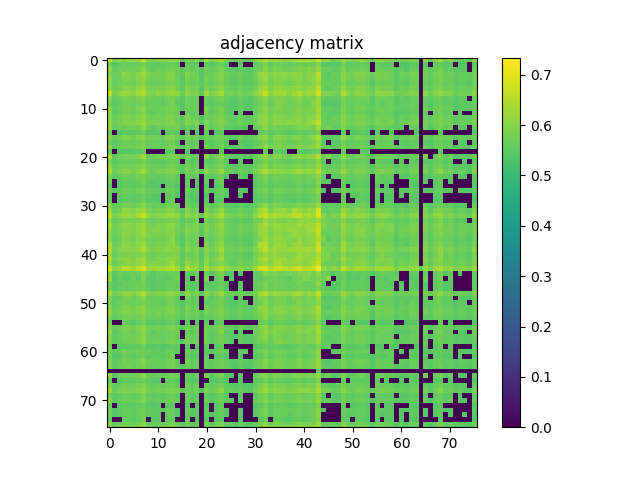

The data file committed next to this chart (first rows):
6.556999999999999496e-01, 5.835000000000000187e-01, 6.093600000000000128e-01, 5.960999999999999632e-01, 6.083300000000000374e-01, 6.037700000000000289e-01, 6.127000000000000224e-01, 6.599800000000000111e-01, 5.908099999999999463e-01, 5.832899999999999752e-01, 6.047400000000000553e-01, 6.058000000000000052e-01, 6.047000000000000153e-01, 6.084199999999999608e-01, 6.131199999999999983e-01, 5.679600000000000204e-01, 5.907900000000000373e-01, 5.797900000000000276e-01, 6.030999999999999694e-01, 5.550399999999999778e-01, 6.371200000000000196e-01, 5.828999999999999737e-01, 6.051900000000000057e-01, 6.348899999999999544e-01
5.835000000000000187e-01, 5.442299999999999915e-01, 5.563500000000000112e-01, 5.658900000000000041e-01, 5.658199999999999896e-01, 5.611899999999999666e-01, 5.690300000000000358e-01, 5.845500000000000140e-01, 5.575799999999999645e-01, 5.507800000000000473e-01, 5.553500000000000103e-01, 5.477300000000000502e-01, 5.655099999999999572e-01, 5.682800000000000074e-01, 5.535499999999999865e-01, 0.000000000000000000e+00, 5.628699999999999815e-01, 5.471700000000000452e-01, 5.550800000000000178e-01, 0.000000000000000000e+00, 5.594099999999999628e-01, 5.466999999999999638e-01, 5.598699999999999788e-01, 5.691899999999999737e-01
6.093600000000000128e-01, 5.563500000000000112e-01, 5.773300000000000098e-01, 5.698900000000000077e-01, 5.736599999999999477e-01, 5.782899999999999707e-01, 5.799199999999999910e-01, 6.065300000000000136e-01, 5.688699999999999868e-01, 5.559699999999999642e-01, 5.667600000000000415e-01, 5.605299999999999727e-01, 5.766700000000000159e-01, 5.811699999999999644e-01, 5.756599999999999495e-01, 5.428800000000000292e-01, 5.751699999999999591e-01, 5.586400000000000254e-01, 5.722599999999999909e-01, 5.410199999999999454e-01, 5.784399999999999542e-01, 5.613399999999999501e-01, 5.743200000000000527e-01, 5.916000000000000147e-01
5.960900000000000087e-01, 5.658900000000000041e-01, 5.698900000000000077e-01, 6.146800000000000042e-01, 5.952399999999999913e-01, 5.841499999999999471e-01, 6.013600000000000056e-01, 6.257800000000000029e-01, 5.880199999999999871e-01, 5.773200000000000554e-01, 5.790999999999999481e-01, 5.803800000000000070e-01, 5.937200000000000255e-01, 5.936000000000000165e-01, 5.676200000000000134e-01, 5.506400000000000183e-01, 5.984599999999999920e-01, 5.769600000000000284e-01, 5.743899999999999562e-01, 5.413200000000000234e-01, 5.781600000000000072e-01, 5.627299999999999525e-01, 5.817900000000000293e-01, 5.971999999999999531e-01
6.083300000000000374e-01, 5.658199999999999896e-01, 5.736599999999999477e-01, 5.952399999999999913e-01, 5.931800000000000406e-01, 5.806599999999999540e-01, 6.001300000000000523e-01, 6.164199999999999680e-01, 5.787999999999999812e-01, 5.779199999999999893e-01, 5.809299999999999464e-01, 5.770600000000000174e-01, 5.913300000000000223e-01, 5.952699999999999658e-01, 5.710100000000000176e-01, 5.487199999999999855e-01, 5.908299999999999663e-01, 5.705500000000000016e-01, 5.777600000000000513e-01, 5.415600000000000414e-01, 5.872100000000000097e-01, 5.632899999999999574e-01, 5.806499999999999995e-01, 6.001800000000000468e-01
6.037700000000000289e-01, 5.611899999999999666e-01, 5.782800000000000162e-01, 5.841499999999999471e-01, 5.806599999999999540e-01, 5.771899999999999809e-01, 5.853599999999999914e-01, 6.037299999999999889e-01, 5.743099999999999872e-01, 5.663700000000000401e-01, 5.697999999999999732e-01, 5.626499999999999835e-01, 5.808200000000000029e-01, 5.879900000000000126e-01, 5.764099999999999779e-01, 5.480500000000000371e-01, 5.766799999999999704e-01, 5.620100000000000096e-01, 5.745200000000000307e-01, 5.450300000000000145e-01, 5.796499999999999986e-01, 5.618699999999999806e-01, 5.764399999999999524e-01, 5.871499999999999497e-01
6.127000000000000224e-01, 5.690300000000000358e-01, 5.799199999999999910e-01, 6.013600000000000056e-01, 6.001300000000000523e-01, 5.853699999999999459e-01, 6.080400000000000249e-01, 6.257800000000000029e-01, 5.829699999999999882e-01, 5.820800000000000418e-01, 5.857400000000000384e-01, 5.803700000000000525e-01, 5.982399999999999940e-01, 6.044399999999999773e-01, 5.741100000000000092e-01, 5.515999999999999792e-01, 5.971899999999999986e-01, 5.752699999999999481e-01, 5.829299999999999482e-01, 5.433299999999999796e-01, 5.888600000000000501e-01, 5.670300000000000340e-01, 5.849900000000000100e-01, 6.028999999999999915e-01
6.599800000000000111e-01, 5.845500000000000140e-01, 6.065300000000000136e-01, 6.257800000000000029e-01, 6.164199999999999680e-01, 6.037299999999999889e-01, 6.257800000000000029e-01, 6.487800000000000233e-01, 5.970600000000000351e-01, 5.873899999999999677e-01, 6.058999999999999941e-01, 5.990400000000000169e-01, 6.143800000000000372e-01, 6.199400000000000466e-01, 6.084600000000000009e-01, 5.730100000000000193e-01, 6.056200000000000472e-01, 5.848600000000000465e-01, 5.961400000000000032e-01, 5.552700000000000413e-01, 6.291400000000000325e-01, 5.860800000000000454e-01, 6.055800000000000072e-01, 6.326600000000000001e-01
5.908099999999999463e-01, 5.575900000000000301e-01, 5.688699999999999868e-01, 5.880199999999999871e-01, 5.787999999999999812e-01, 5.743099999999999872e-01, 5.829699999999999882e-01, 5.970600000000000351e-01, 5.722899999999999654e-01, 5.623899999999999455e-01, 5.647699999999999942e-01, 5.615400000000000391e-01, 5.797200000000000131e-01, 5.821800000000000308e-01, 5.632000000000000339e-01, 5.417999999999999483e-01, 5.750699999999999701e-01, 5.596200000000000063e-01, 5.673300000000000010e-01, 0.000000000000000000e+00, 5.648699999999999832e-01, 5.586499999999999799e-01, 5.729499999999999593e-01, 5.838400000000000256e-01
5.832899999999999752e-01, 5.507800000000000473e-01, 5.559699999999999642e-01, 5.773200000000000554e-01, 5.779199999999999893e-01, 5.663700000000000401e-01, 5.820800000000000418e-01, 5.873899999999999677e-01, 5.623899999999999455e-01, 5.688499999999999668e-01, 5.685999999999999943e-01, 5.512099999999999778e-01, 5.734299999999999953e-01, 5.895599999999999730e-01, 5.520100000000000007e-01, 5.431899999999999507e-01, 5.766799999999999704e-01, 5.596299999999999608e-01, 5.651899999999999702e-01, 0.000000000000000000e+00, 5.647600000000000398e-01, 5.493700000000000250e-01, 5.630100000000000104e-01, 5.671100000000000030e-01
6.047400000000000553e-01, 5.553500000000000103e-01, 5.667600000000000415e-01, 5.790999999999999481e-01, 5.809299999999999464e-01, 5.697900000000000187e-01, 5.857400000000000384e-01, 6.058999999999999941e-01, 5.647699999999999942e-01, 5.685999999999999943e-01, 5.700600000000000112e-01, 5.678900000000000059e-01, 5.775900000000000478e-01, 5.871499999999999497e-01, 5.676999999999999824e-01, 5.439399999999999791e-01, 5.788799999999999502e-01, 5.606600000000000472e-01, 5.698900000000000077e-01, 0.000000000000000000e+00, 5.839900000000000091e-01, 5.520000000000000462e-01, 5.704200000000000381e-01, 5.847099999999999520e-01
6.058000000000000052e-01, 5.477300000000000502e-01, 5.605299999999999727e-01, 5.803700000000000525e-01, 5.770600000000000174e-01, 5.626499999999999835e-01, 5.803700000000000525e-01, 5.990400000000000169e-01, 5.615400000000000391e-01, 5.512099999999999778e-01, 5.678900000000000059e-01, 5.628800000000000470e-01, 5.729400000000000048e-01, 5.787700000000000067e-01, 5.635000000000000009e-01, 0.000000000000000000e+00, 5.643399999999999528e-01, 5.527100000000000346e-01, 5.643899999999999473e-01, 0.000000000000000000e+00, 5.754200000000000426e-01, 5.461700000000000443e-01, 5.647699999999999942e-01, 5.866599999999999593e-01
6.047000000000000153e-01, 5.655099999999999572e-01, 5.766700000000000159e-01, 5.937200000000000255e-01, 5.913300000000000223e-01, 5.808299999999999574e-01, 5.982399999999999940e-01, 6.143800000000000372e-01, 5.797200000000000131e-01, 5.734299999999999953e-01, 5.775900000000000478e-01, 5.729400000000000048e-01, 5.909999999999999698e-01, 5.933599999999999985e-01, 5.717799999999999550e-01, 5.481899999999999551e-01, 5.907999999999999918e-01, 5.690699999999999648e-01, 5.748799999999999466e-01, 5.435200000000000031e-01, 5.786900000000000377e-01, 5.647199999999999998e-01, 5.800600000000000200e-01, 5.961499999999999577e-01
6.084199999999999608e-01, 5.682800000000000074e-01, 5.811699999999999644e-01, 5.936000000000000165e-01, 5.952699999999999658e-01, 5.879900000000000126e-01, 6.044399999999999773e-01, 6.199400000000000466e-01, 5.821800000000000308e-01, 5.895599999999999730e-01, 5.871499999999999497e-01, 5.787700000000000067e-01, 5.933599999999999985e-01, 5.977000000000000091e-01, 5.748600000000000376e-01, 5.560699999999999532e-01, 5.991900000000000004e-01, 5.805700000000000305e-01, 5.889799999999999480e-01, 5.459100000000000064e-01, 5.935099999999999820e-01, 5.669399999999999995e-01, 5.823399999999999688e-01, 5.986599999999999699e-01
6.131199999999999983e-01, 5.535499999999999865e-01, 5.756700000000000150e-01, 5.676200000000000134e-01, 5.710100000000000176e-01, 5.764099999999999779e-01, 5.741100000000000092e-01, 6.084600000000000009e-01, 5.631899999999999684e-01, 5.520100000000000007e-01, 5.676999999999999824e-01, 5.635000000000000009e-01, 5.717799999999999550e-01, 5.748600000000000376e-01, 5.826200000000000268e-01, 5.450500000000000345e-01, 5.634700000000000264e-01, 5.479899999999999771e-01, 5.682899999999999618e-01, 0.000000000000000000e+00, 5.902300000000000324e-01, 5.545999999999999819e-01, 5.744500000000000162e-01, 5.900199999999999889e-01
5.679699999999999749e-01, 0.000000000000000000e+00, 5.428800000000000292e-01, 5.506400000000000183e-01, 5.487199999999999855e-01, 5.480500000000000371e-01, 5.515999999999999792e-01, 5.730100000000000193e-01, 5.417999999999999483e-01, 5.431899999999999507e-01, 5.439399999999999791e-01, 0.000000000000000000e+00, 5.481899999999999551e-01, 5.560699999999999532e-01, 5.450500000000000345e-01, 0.000000000000000000e+00, 5.530100000000000016e-01, 0.000000000000000000e+00, 5.453900000000000414e-01, 0.000000000000000000e+00, 5.523099999999999676e-01, 0.000000000000000000e+00, 5.466299999999999493e-01, 5.505100000000000549e-01
5.907900000000000373e-01, 5.628699999999999815e-01, 5.751699999999999591e-01, 5.984599999999999920e-01, 5.908299999999999663e-01, 5.766799999999999704e-01, 5.971899999999999986e-01, 6.056200000000000472e-01, 5.750699999999999701e-01, 5.766799999999999704e-01, 5.788799999999999502e-01, 5.643399999999999528e-01, 5.907999999999999918e-01, 5.991900000000000004e-01, 5.634700000000000264e-01, 5.530100000000000016e-01, 5.893100000000000005e-01, 5.666799999999999615e-01, 5.719400000000000039e-01, 5.410800000000000054e-01, 5.781399999999999872e-01, 5.591199999999999504e-01, 5.789299999999999446e-01, 5.790899999999999936e-01
5.797900000000000276e-01, 5.471700000000000452e-01, 5.586400000000000254e-01, 5.769600000000000284e-01, 5.705500000000000016e-01, 5.620100000000000096e-01, 5.752699999999999481e-01, 5.848600000000000465e-01, 5.596200000000000063e-01, 5.596299999999999608e-01, 5.606600000000000472e-01, 5.526999999999999691e-01, 5.690699999999999648e-01, 5.805700000000000305e-01, 5.479899999999999771e-01, 0.000000000000000000e+00, 5.666799999999999615e-01, 5.509800000000000253e-01, 5.617600000000000371e-01, 0.000000000000000000e+00, 5.585299999999999709e-01, 5.461899999999999533e-01, 5.605799999999999672e-01, 5.702199999999999491e-01
6.030999999999999694e-01, 5.550800000000000178e-01, 5.722599999999999909e-01, 5.743899999999999562e-01, 5.777600000000000513e-01, 5.745200000000000307e-01, 5.829299999999999482e-01, 5.961400000000000032e-01, 5.673300000000000010e-01, 5.651899999999999702e-01, 5.698900000000000077e-01, 5.643899999999999473e-01, 5.748799999999999466e-01, 5.889799999999999480e-01, 5.682899999999999618e-01, 5.453900000000000414e-01, 5.719400000000000039e-01, 5.617600000000000371e-01, 5.712300000000000155e-01, 0.000000000000000000e+00, 5.794300000000000006e-01, 5.534599999999999520e-01, 5.699600000000000222e-01, 5.866700000000000248e-01
5.550399999999999778e-01, 0.000000000000000000e+00, 5.410199999999999454e-01, 5.413200000000000234e-01, 5.415600000000000414e-01, 5.450300000000000145e-01, 5.433299999999999796e-01, 5.552700000000000413e-01, 0.000000000000000000e+00, 0.000000000000000000e+00, 0.000000000000000000e+00, 0.000000000000000000e+00, 5.435200000000000031e-01, 5.459100000000000064e-01, 0.000000000000000000e+00, 0.000000000000000000e+00, 5.410800000000000054e-01, 0.000000000000000000e+00, 0.000000000000000000e+00, 0.000000000000000000e+00, 0.000000000000000000e+00, 0.000000000000000000e+00, 0.000000000000000000e+00, 5.462399999999999478e-01
6.371200000000000196e-01, 5.594099999999999628e-01, 5.784399999999999542e-01, 5.781600000000000072e-01, 5.872100000000000097e-01, 5.796499999999999986e-01, 5.888600000000000501e-01, 6.291400000000000325e-01, 5.648699999999999832e-01, 5.647600000000000398e-01, 5.839900000000000091e-01, 5.754200000000000426e-01, 5.786900000000000377e-01, 5.935099999999999820e-01, 5.902300000000000324e-01, 5.523200000000000331e-01, 5.781399999999999872e-01, 5.585299999999999709e-01, 5.794300000000000006e-01, 0.000000000000000000e+00, 6.073899999999999855e-01, 5.563000000000000167e-01, 5.803599999999999870e-01, 6.022999999999999465e-01
5.828999999999999737e-01, 5.466999999999999638e-01, 5.613500000000000156e-01, 5.627299999999999525e-01, 5.632899999999999574e-01, 5.618699999999999806e-01, 5.670300000000000340e-01, 5.860800000000000454e-01, 5.586499999999999799e-01, 5.493700000000000250e-01, 5.520000000000000462e-01, 5.461599999999999788e-01, 5.647299999999999542e-01, 5.669399999999999995e-01, 5.545999999999999819e-01, 0.000000000000000000e+00, 5.591199999999999504e-01, 5.461899999999999533e-01, 5.534599999999999520e-01, 0.000000000000000000e+00, 5.563000000000000167e-01, 5.473999999999999977e-01, 5.592399999999999594e-01, 5.711600000000000010e-01
6.051900000000000057e-01, 5.598699999999999788e-01, 5.743200000000000527e-01, 5.817900000000000293e-01, 5.806499999999999995e-01, 5.764399999999999524e-01, 5.849900000000000100e-01, 6.055800000000000072e-01, 5.729499999999999593e-01, 5.630100000000000104e-01, 5.704200000000000381e-01, 5.647699999999999942e-01, 5.800600000000000200e-01, 5.823399999999999688e-01, 5.744399999999999507e-01, 5.466299999999999493e-01, 5.789299999999999446e-01, 5.605799999999999672e-01, 5.699600000000000222e-01, 0.000000000000000000e+00, 5.803599999999999870e-01, 5.592300000000000049e-01, 5.749800000000000466e-01, 5.901600000000000179e-01
6.349000000000000199e-01, 5.691899999999999737e-01, 5.916000000000000147e-01, 5.971999999999999531e-01, 6.001800000000000468e-01, 5.871499999999999497e-01, 6.028999999999999915e-01, 6.326500000000000457e-01, 5.838400000000000256e-01, 5.671199999999999575e-01, 5.847099999999999520e-01, 5.866599999999999593e-01, 5.961499999999999577e-01, 5.986599999999999699e-01, 5.900199999999999889e-01, 5.505100000000000549e-01, 5.790899999999999936e-01, 5.702199999999999491e-01, 5.866700000000000248e-01, 5.462399999999999478e-01, 6.022999999999999465e-01, 5.711600000000000010e-01, 5.901600000000000179e-01, 6.201499999999999790e-01
5.797400000000000331e-01, 5.469300000000000272e-01, 5.556900000000000173e-01, 5.732899999999999663e-01, 5.665599999999999525e-01, 5.623899999999999455e-01, 5.714000000000000190e-01, 5.845000000000000195e-01, 5.598499999999999588e-01, 5.571399999999999686e-01, 5.558699999999999752e-01, 5.492799999999999905e-01, 5.668100000000000360e-01, 5.706799999999999651e-01, 5.506100000000000438e-01, 0.000000000000000000e+00, 5.641800000000000148e-01, 5.497900000000000009e-01, 5.569199999999999706e-01, 0.000000000000000000e+00, 5.575299999999999701e-01, 5.459000000000000519e-01, 5.593000000000000194e-01, 5.689699999999999758e-01
5.790100000000000247e-01, 0.000000000000000000e+00, 5.526400000000000201e-01, 5.601300000000000168e-01, 5.570699999999999541e-01, 5.552300000000000013e-01, 5.608199999999999852e-01, 5.856999999999999984e-01, 5.513299999999999867e-01, 5.427199999999999802e-01, 5.500500000000000389e-01, 5.466299999999999493e-01, 5.573000000000000176e-01, 5.591699999999999449e-01, 5.542799999999999949e-01, 0.000000000000000000e+00, 5.538100000000000245e-01, 0.000000000000000000e+00, 5.497100000000000319e-01, 0.000000000000000000e+00, 5.591000000000000414e-01, 0.000000000000000000e+00, 5.540199999999999569e-01, 5.681699999999999529e-01
5.584799999999999764e-01, 0.000000000000000000e+00, 5.419800000000000173e-01, 5.580500000000000460e-01, 5.510899999999999688e-01, 5.486900000000000110e-01, 5.545099999999999474e-01, 5.696700000000000097e-01, 5.462599999999999678e-01, 5.429300000000000237e-01, 5.416199999999999903e-01, 0.000000000000000000e+00, 5.521000000000000352e-01, 5.544799999999999729e-01, 5.410399999999999654e-01, 0.000000000000000000e+00, 5.525700000000000056e-01, 0.000000000000000000e+00, 5.426800000000000512e-01, 0.000000000000000000e+00, 5.426199999999999912e-01, 0.000000000000000000e+00, 5.462799999999999878e-01, 5.515499999999999847e-01
5.761899999999999800e-01, 5.488499999999999490e-01, 5.564799999999999747e-01, 5.724900000000000544e-01, 5.690100000000000158e-01, 5.618600000000000261e-01, 5.742300000000000182e-01, 5.881600000000000161e-01, 5.601399999999999713e-01, 5.575799999999999645e-01, 5.572300000000000031e-01, 5.504700000000000149e-01, 5.697999999999999732e-01, 5.746799999999999686e-01, 5.499000000000000554e-01, 0.000000000000000000e+00, 5.726799999999999669e-01, 5.533900000000000485e-01, 5.560300000000000242e-01, 0.000000000000000000e+00, 5.563599999999999657e-01, 5.475700000000000012e-01, 5.601500000000000368e-01, 5.697999999999999732e-01
5.593700000000000339e-01, 0.000000000000000000e+00, 5.469100000000000072e-01, 5.568100000000000271e-01, 5.543700000000000294e-01, 5.516499999999999737e-01, 5.582799999999999985e-01, 5.691899999999999737e-01, 5.505700000000000038e-01, 5.431700000000000417e-01, 5.419300000000000228e-01, 0.000000000000000000e+00, 5.544799999999999729e-01, 5.566200000000000037e-01, 5.415400000000000214e-01, 0.000000000000000000e+00, 5.524900000000000366e-01, 5.412799999999999834e-01, 5.437999999999999501e-01, 0.000000000000000000e+00, 5.416999999999999593e-01, 0.000000000000000000e+00, 5.499100000000000099e-01, 5.546799999999999509e-01
5.611099999999999977e-01, 0.000000000000000000e+00, 5.423200000000000243e-01, 5.532000000000000250e-01, 5.542099999999999804e-01, 5.487300000000000511e-01, 5.572099999999999831e-01, 5.764299999999999979e-01, 5.447100000000000275e-01, 5.455299999999999594e-01, 5.435699999999999976e-01, 0.000000000000000000e+00, 5.533799999999999830e-01, 5.623099999999999765e-01, 0.000000000000000000e+00, 0.000000000000000000e+00, 5.592099999999999849e-01, 5.424799999999999622e-01, 5.417100000000000248e-01, 0.000000000000000000e+00, 5.489300000000000290e-01, 0.000000000000000000e+00, 5.451300000000000034e-01, 5.497100000000000319e-01
5.987700000000000244e-01, 5.538899999999999935e-01, 5.682300000000000129e-01, 5.787299999999999667e-01, 5.752000000000000446e-01, 5.705900000000000416e-01, 5.804399999999999560e-01, 6.026399999999999535e-01, 5.666799999999999615e-01, 5.600399999999999823e-01, 5.649899999999999922e-01, 5.616700000000000026e-01, 5.753599999999999826e-01, 5.786200000000000232e-01, 5.658300000000000551e-01, 0.000000000000000000e+00, 5.708299999999999486e-01, 5.549399999999999888e-01, 5.660100000000000131e-01, 0.000000000000000000e+00, 5.719600000000000239e-01, 5.549899999999999833e-01, 5.688699999999999868e-01, 5.843599999999999905e-01
6.262400000000000189e-01, 5.643099999999999783e-01, 5.754200000000000426e-01, 6.199999999999999956e-01, 6.051199999999999912e-01, 5.912300000000000333e-01, 6.145699999999999497e-01, 6.285800000000000276e-01, 5.878999999999999782e-01, 5.790399999999999991e-01, 5.848499999999999810e-01, 5.817700000000000093e-01, 6.015099999999999891e-01, 6.008499999999999952e-01, 5.750100000000000211e-01, 5.487900000000000000e-01, 5.992100000000000204e-01, 5.676499999999999879e-01, 5.800699999999999745e-01, 0.000000000000000000e+00, 5.931100000000000261e-01, 5.626900000000000235e-01, 5.874399999999999622e-01, 6.145100000000000007e-01
6.468599999999999905e-01, 5.890900000000000025e-01, 6.072400000000000020e-01, 6.228000000000000203e-01, 6.254699999999999704e-01, 6.116300000000000070e-01, 6.346899999999999764e-01, 6.685600000000000431e-01, 6.090900000000000203e-01, 5.950900000000000079e-01, 6.071199999999999930e-01, 6.103300000000000392e-01, 6.217300000000000049e-01, 6.234600000000000142e-01, 6.094100000000000072e-01, 5.675000000000000044e-01, 6.137299999999999978e-01, 5.956299999999999928e-01, 6.064399999999999791e-01, 5.583399999999999475e-01, 6.151499999999999746e-01, 5.905799999999999939e-01, 6.125599999999999934e-01, 6.449200000000000488e-01
6.125800000000000134e-01, 5.558199999999999807e-01, 5.784799999999999942e-01, 5.886700000000000266e-01, 5.803199999999999470e-01, 5.818799999999999528e-01, 5.866299999999999848e-01, 6.030499999999999750e-01, 5.760300000000000420e-01, 5.640899999999999803e-01, 5.733200000000000518e-01, 5.747799999999999576e-01, 5.794599999999999751e-01, 5.833899999999999642e-01, 5.744799999999999907e-01, 5.468600000000000128e-01, 5.690499999999999448e-01, 5.590000000000000524e-01, 5.822899999999999743e-01, 0.000000000000000000e+00, 5.756400000000000405e-01, 5.612800000000000011e-01, 5.752399999999999736e-01, 6.005599999999999827e-01
6.299099999999999699e-01, 5.732399999999999718e-01, 5.908700000000000063e-01, 6.112900000000000000e-01, 6.041499999999999648e-01, 5.944300000000000139e-01, 6.119799999999999685e-01, 6.259400000000000519e-01, 5.900199999999999889e-01, 5.818499999999999783e-01, 5.910699999999999843e-01, 5.888200000000000101e-01, 6.029900000000000260e-01, 6.094600000000000017e-01, 5.850300000000000500e-01, 5.578999999999999515e-01, 5.935200000000000475e-01, 5.796900000000000386e-01, 5.934800000000000075e-01, 5.516699999999999937e-01, 5.936799999999999855e-01, 5.751100000000000101e-01, 5.909999999999999698e-01, 6.172400000000000109e-01
6.165300000000000225e-01, 5.714000000000000190e-01, 5.850300000000000500e-01, 6.016200000000000436e-01, 6.019799999999999596e-01, 5.947400000000000464e-01, 6.119200000000000195e-01, 6.307500000000000329e-01, 5.882399999999999851e-01, 5.953000000000000513e-01, 5.940299999999999470e-01, 5.863099999999999978e-01, 5.992699999999999694e-01, 6.073399999999999910e-01, 5.784200000000000452e-01, 5.612800000000000011e-01, 6.006500000000000172e-01, 5.844099999999999850e-01, 5.944599999999999884e-01, 5.487499999999999600e-01, 6.008299999999999752e-01, 5.691699999999999537e-01, 5.893800000000000150e-01, 6.065500000000000336e-01
6.008900000000000352e-01, 5.688199999999999923e-01, 5.750800000000000356e-01, 6.088500000000000023e-01, 5.999100000000000543e-01, 5.903199999999999559e-01, 6.048000000000000043e-01, 6.253800000000000470e-01, 5.888600000000000501e-01, 5.843000000000000416e-01, 5.826299999999999812e-01, 5.812800000000000189e-01, 5.950900000000000079e-01, 6.009600000000000497e-01, 5.750999999999999446e-01, 5.533599999999999630e-01, 5.923199999999999577e-01, 5.727400000000000269e-01, 5.819299999999999473e-01, 5.483099999999999641e-01, 5.832100000000000062e-01, 5.638900000000000023e-01, 5.867999999999999883e-01, 6.030999999999999694e-01
6.058200000000000252e-01, 5.582500000000000240e-01, 5.715400000000000480e-01, 6.023600000000000065e-01, 5.953300000000000258e-01, 5.737799999999999567e-01, 5.995599999999999818e-01, 6.000699999999999923e-01, 5.768199999999999994e-01, 5.721899999999999764e-01, 5.804000000000000270e-01, 5.771399999999999864e-01, 5.872000000000000552e-01, 6.092499999999999583e-01, 5.685799999999999743e-01, 5.469100000000000072e-01, 5.803800000000000070e-01, 5.675799999999999734e-01, 5.825099999999999723e-01, 0.000000000000000000e+00, 5.712599999999999900e-01, 5.571899999999999631e-01, 5.778699999999999948e-01, 5.943199999999999594e-01
6.332200000000000051e-01, 5.660800000000000276e-01, 5.799999999999999600e-01, 6.091499999999999693e-01, 6.048299999999999788e-01, 5.853300000000000169e-01, 6.114300000000000290e-01, 6.270799999999999708e-01, 5.828400000000000247e-01, 5.770300000000000429e-01, 5.839499999999999691e-01, 5.825299999999999923e-01, 5.977000000000000091e-01, 6.056700000000000417e-01, 5.782800000000000162e-01, 5.474599999999999467e-01, 5.915799999999999947e-01, 5.639999999999999458e-01, 5.791500000000000536e-01, 0.000000000000000000e+00, 5.987000000000000099e-01, 5.613299999999999956e-01, 5.876599999999999602e-01, 6.114399999999999835e-01
6.400200000000000333e-01, 5.785299999999999887e-01, 5.977400000000000491e-01, 6.073499999999999455e-01, 6.064100000000000046e-01, 6.041699999999999848e-01, 6.156800000000000050e-01, 6.459799999999999986e-01, 6.026799999999999935e-01, 5.903300000000000214e-01, 5.963100000000000067e-01, 5.991900000000000004e-01, 6.068200000000000260e-01, 6.029700000000000060e-01, 6.009299999999999642e-01, 5.601899999999999658e-01, 5.996000000000000218e-01, 5.842000000000000526e-01, 5.971899999999999986e-01, 5.519300000000000317e-01, 6.076300000000000034e-01, 5.781800000000000272e-01, 5.995099999999999874e-01, 6.310200000000000253e-01
6.291400000000000325e-01, 5.622399999999999620e-01, 5.871300000000000407e-01, 5.855799999999999894e-01, 5.853899999999999659e-01, 5.879299999999999526e-01, 5.915500000000000203e-01, 6.130299999999999638e-01, 5.790800000000000392e-01, 5.724500000000000144e-01, 5.800300000000000455e-01, 5.834700000000000442e-01, 5.829199999999999937e-01, 5.930400000000000116e-01, 5.900800000000000489e-01, 5.530899999999999705e-01, 5.740800000000000347e-01, 5.665200000000000236e-01, 5.878799999999999581e-01, 5.408899999999999819e-01, 5.953899999999999748e-01, 5.622300000000000075e-01, 5.820400000000000018e-01, 6.079200000000000159e-01
6.441000000000000059e-01, 5.730600000000000138e-01, 5.996700000000000363e-01, 6.021100000000000341e-01, 6.052400000000000002e-01, 5.924800000000000066e-01, 6.111600000000000366e-01, 6.290700000000000180e-01, 5.878499999999999837e-01, 5.786700000000000177e-01, 5.892800000000000260e-01, 5.926299999999999901e-01, 6.003600000000000048e-01, 6.114399999999999835e-01, 5.962199999999999722e-01, 5.591099999999999959e-01, 5.886500000000000066e-01, 5.754000000000000226e-01, 5.912600000000000078e-01, 5.459399999999999809e-01, 6.086899999999999533e-01, 5.715900000000000425e-01, 5.963899999999999757e-01, 6.222600000000000353e-01
6.203300000000000480e-01, 5.697200000000000042e-01, 5.870699999999999807e-01, 6.000199999999999978e-01, 6.041600000000000303e-01, 5.981100000000000305e-01, 6.135500000000000398e-01, 6.262100000000000444e-01, 5.863199999999999523e-01, 6.006700000000000372e-01, 5.962399999999999922e-01, 5.826599999999999557e-01, 6.003199999999999648e-01, 6.258099999999999774e-01, 5.797099999999999476e-01, 5.631399999999999739e-01, 6.073499999999999455e-01, 5.885799999999999921e-01, 5.998700000000000143e-01, 5.512399999999999523e-01, 6.056700000000000417e-01, 5.719699999999999784e-01, 5.888600000000000501e-01, 6.038599999999999524e-01
6.738300000000000400e-01, 5.996000000000000218e-01, 6.176300000000000123e-01, 6.596499999999999586e-01, 6.503999999999999782e-01, 6.254499999999999504e-01, 6.629699999999999482e-01, 6.906099999999999461e-01, 6.196500000000000341e-01, 6.295600000000000085e-01, 6.314400000000000013e-01, 6.291099999999999470e-01, 6.447599999999999998e-01, 6.648100000000000120e-01, 6.290099999999999580e-01, 5.844000000000000306e-01, 6.450000000000000178e-01, 6.183199999999999807e-01, 6.256699999999999484e-01, 5.694399999999999462e-01, 6.479700000000000459e-01, 6.033699999999999619e-01, 6.264800000000000368e-01, 6.566499999999999559e-01
6.052800000000000402e-01, 5.466900000000000093e-01, 5.704200000000000381e-01, 5.576999999999999735e-01, 5.603299999999999947e-01, 5.672399999999999665e-01, 5.651599999999999957e-01, 5.926399999999999446e-01, 5.603599999999999692e-01, 5.471099999999999852e-01, 5.594999999999999973e-01, 5.621300000000000185e-01, 5.615900000000000336e-01, 5.664599999999999635e-01, 5.676200000000000134e-01, 0.000000000000000000e+00, 5.490399999999999725e-01, 5.489500000000000490e-01, 5.664599999999999635e-01, 0.000000000000000000e+00, 5.687499999999999778e-01, 5.477100000000000302e-01, 5.628999999999999559e-01, 5.858200000000000074e-01
6.212600000000000344e-01, 5.411500000000000199e-01, 5.696900000000000297e-01, 5.454099999999999504e-01, 5.510899999999999688e-01, 5.672899999999999610e-01, 5.532899999999999485e-01, 5.935200000000000475e-01, 5.499000000000000554e-01, 5.459199999999999608e-01, 5.615900000000000336e-01, 5.568400000000000016e-01, 5.511300000000000088e-01, 5.605499999999999927e-01, 5.817900000000000293e-01, 0.000000000000000000e+00, 5.479199999999999626e-01, 0.000000000000000000e+00, 5.688100000000000378e-01, 0.000000000000000000e+00, 5.892800000000000260e-01, 0.000000000000000000e+00, 5.566200000000000037e-01, 5.792300000000000226e-01
5.745599999999999596e-01, 5.450000000000000400e-01, 5.554099999999999593e-01, 5.668199999999999905e-01, 5.633099999999999774e-01, 5.609100000000000197e-01, 5.679199999999999804e-01, 5.869900000000000118e-01, 5.554700000000000193e-01, 5.475299999999999612e-01, 5.526200000000000001e-01, 5.479500000000000481e-01, 5.631399999999999739e-01, 5.701399999999999801e-01, 5.575700000000000101e-01, 0.000000000000000000e+00, 5.587600000000000344e-01, 5.469500000000000473e-01, 5.525799999999999601e-01, 0.000000000000000000e+00, 5.559199999999999697e-01, 5.451200000000000490e-01, 5.572200000000000486e-01, 5.682300000000000129e-01
5.853599999999999914e-01, 5.440899999999999626e-01, 5.608699999999999797e-01, 5.628800000000000470e-01, 5.599899999999999878e-01, 5.625000000000000000e-01, 5.650100000000000122e-01, 5.778400000000000203e-01, 5.585599999999999454e-01, 5.449199999999999600e-01, 5.528800000000000381e-01, 5.485100000000000531e-01, 5.632099999999999884e-01, 5.632500000000000284e-01, 5.569499999999999451e-01, 0.000000000000000000e+00, 5.613799999999999901e-01, 5.446199999999999930e-01, 5.564999999999999947e-01, 0.000000000000000000e+00, 5.570899999999999741e-01, 5.460599999999999898e-01, 5.601899999999999658e-01, 5.738699999999999912e-01
6.316000000000000503e-01, 5.750300000000000411e-01, 5.892500000000000515e-01, 6.075700000000000545e-01, 6.055500000000000327e-01, 5.938499999999999890e-01, 6.159200000000000230e-01, 6.452400000000000357e-01, 5.907499999999999973e-01, 5.827200000000000157e-01, 5.932300000000000351e-01, 5.936399999999999455e-01, 6.066399999999999570e-01, 6.053699999999999637e-01, 5.937599999999999545e-01, 5.545999999999999819e-01, 6.058900000000000396e-01, 5.814500000000000224e-01, 5.902899999999999814e-01, 5.465400000000000258e-01, 6.082499999999999574e-01, 5.722500000000000364e-01, 5.944399999999999684e-01, 6.229400000000000492e-01
5.929499999999999771e-01, 5.534599999999999520e-01, 5.560300000000000242e-01, 5.808100000000000485e-01, 5.803099999999999925e-01, 5.643099999999999783e-01, 5.833899999999999642e-01, 6.039600000000000524e-01, 5.621599999999999930e-01, 5.630699999999999594e-01, 5.688999999999999613e-01, 5.643399999999999528e-01, 5.763800000000000034e-01, 5.802699999999999525e-01, 5.607400000000000162e-01, 0.000000000000000000e+00, 5.779300000000000548e-01, 5.547299999999999454e-01, 5.629999999999999449e-01, 0.000000000000000000e+00, 5.758600000000000385e-01, 5.472299999999999942e-01, 5.648400000000000087e-01, 5.832399999999999807e-01
5.867499999999999938e-01, 5.536600000000000410e-01, 5.673399999999999554e-01, 5.797200000000000131e-01, 5.746700000000000141e-01, 5.720600000000000129e-01, 5.779499999999999638e-01, 5.860899999999999999e-01, 5.690800000000000303e-01, 5.595599999999999463e-01, 5.624700000000000255e-01, 5.535400000000000320e-01, 5.742599999999999927e-01, 5.803700000000000525e-01, 5.611199999999999521e-01, 5.409899999999999709e-01, 5.702099999999999946e-01, 5.554299999999999793e-01, 5.644000000000000128e-01, 0.000000000000000000e+00, 5.581599999999999895e-01, 5.545299999999999674e-01, 5.679199999999999804e-01, 5.785000000000000142e-01
6.002699999999999703e-01, 5.598999999999999533e-01, 5.682399999999999674e-01, 5.936900000000000510e-01, 5.895399999999999530e-01, 5.742000000000000437e-01, 5.946900000000000519e-01, 6.110299999999999621e-01, 5.732500000000000373e-01, 5.733300000000000063e-01, 5.757400000000000295e-01, 5.716299999999999715e-01, 5.872100000000000097e-01, 5.906500000000000083e-01, 5.669100000000000250e-01, 5.438300000000000356e-01, 5.880900000000000016e-01, 5.645400000000000418e-01, 5.718199999999999950e-01, 0.000000000000000000e+00, 5.794399999999999551e-01, 5.573000000000000176e-01, 5.750199999999999756e-01, 5.897900000000000365e-01
6.132100000000000328e-01, 5.628400000000000070e-01, 5.786400000000000432e-01, 5.990400000000000169e-01, 5.908200000000000118e-01, 5.828600000000000447e-01, 5.949299999999999589e-01, 6.027900000000000480e-01, 5.790399999999999991e-01, 5.705799999999999761e-01, 5.792899999999999716e-01, 5.652899999999999592e-01, 5.864700000000000468e-01, 5.956099999999999728e-01, 5.777700000000000058e-01, 5.509300000000000308e-01, 5.804200000000000470e-01, 5.639899999999999913e-01, 5.782699999999999507e-01, 5.472399999999999487e-01, 5.841899999999999871e-01, 5.652199999999999447e-01, 5.817499999999999893e-01, 5.932899999999999840e-01
5.892100000000000115e-01, 5.576299999999999590e-01, 5.664700000000000291e-01, 5.804099999999999815e-01, 5.789499999999999647e-01, 5.725700000000000234e-01, 5.820600000000000218e-01, 5.929600000000000426e-01, 5.719699999999999784e-01, 5.632899999999999574e-01, 5.663000000000000256e-01, 5.585099999999999509e-01, 5.782699999999999507e-01, 5.813199999999999479e-01, 5.610399999999999832e-01, 5.423299999999999788e-01, 5.763500000000000290e-01, 5.589600000000000124e-01, 5.659899999999999931e-01, 5.406699999999999839e-01, 5.613500000000000156e-01, 5.575099999999999500e-01, 5.697699999999999987e-01, 5.803500000000000325e-01
5.770999999999999464e-01, 0.000000000000000000e+00, 0.000000000000000000e+00, 5.623899999999999455e-01, 5.572000000000000286e-01, 5.438600000000000101e-01, 5.604099999999999637e-01, 5.719999999999999529e-01, 5.430300000000000127e-01, 5.450700000000000545e-01, 5.511000000000000343e-01, 5.455799999999999539e-01, 5.529399999999999871e-01, 5.631599999999999939e-01, 5.405200000000000005e-01, 0.000000000000000000e+00, 5.517499999999999627e-01, 0.000000000000000000e+00, 5.445499999999999785e-01, 0.000000000000000000e+00, 5.518899999999999917e-01, 0.000000000000000000e+00, 5.448199999999999710e-01, 5.553700000000000303e-01
5.999299999999999633e-01, 5.614099999999999646e-01, 5.670899999999999830e-01, 5.881600000000000161e-01, 5.879600000000000382e-01, 5.748699999999999921e-01, 5.908900000000000263e-01, 6.061800000000000521e-01, 5.721899999999999764e-01, 5.710199999999999720e-01, 5.748900000000000121e-01, 5.683700000000000419e-01, 5.837400000000000366e-01, 5.913199999999999568e-01, 5.687299999999999578e-01, 5.481599999999999806e-01, 5.822500000000000453e-01, 5.641199999999999548e-01, 5.726900000000000324e-01, 0.000000000000000000e+00, 5.769300000000000539e-01, 5.596999999999999753e-01, 5.746299999999999741e-01, 5.905099999999999794e-01
6.169900000000000384e-01, 5.504900000000000349e-01, 5.698400000000000132e-01, 5.846999999999999975e-01, 5.780699999999999728e-01, 5.685200000000000253e-01, 5.812899999999999734e-01, 6.071999999999999620e-01, 5.652700000000000502e-01, 5.531000000000000361e-01, 5.684599999999999653e-01, 5.728799999999999448e-01, 5.756999999999999895e-01, 5.788999999999999702e-01, 5.742399999999999727e-01, 0.000000000000000000e+00, 5.619800000000000351e-01, 5.526100000000000456e-01, 5.678999999999999604e-01, 0.000000000000000000e+00, 5.819199999999999928e-01, 5.513799999999999812e-01, 5.702899999999999636e-01, 5.972100000000000186e-01
5.953300000000000258e-01, 5.539399999999999880e-01, 5.655499999999999972e-01, 5.819499999999999673e-01, 5.787400000000000322e-01, 5.708499999999999686e-01, 5.842699999999999561e-01, 6.030200000000000005e-01, 5.685000000000000053e-01, 5.634099999999999664e-01, 5.673500000000000210e-01, 5.633099999999999774e-01, 5.775700000000000278e-01, 5.809600000000000319e-01, 5.628300000000000525e-01, 0.000000000000000000e+00, 5.790800000000000392e-01, 5.593299999999999939e-01, 5.659999999999999476e-01, 0.000000000000000000e+00, 5.728400000000000158e-01, 5.529800000000000271e-01, 5.692300000000000137e-01, 5.844300000000000050e-01
5.925500000000000211e-01, 5.519899999999999807e-01, 5.640100000000000113e-01, 5.706799999999999651e-01, 5.749400000000000066e-01, 5.741500000000000492e-01, 5.808299999999999574e-01, 6.067399999999999460e-01, 5.646400000000000308e-01, 5.722099999999999964e-01, 5.727100000000000524e-01, 5.634700000000000264e-01, 5.756599999999999495e-01, 5.883500000000000396e-01, 5.609100000000000197e-01, 5.440199999999999481e-01, 5.821300000000000363e-01, 5.646299999999999653e-01, 5.742699999999999472e-01, 0.000000000000000000e+00, 5.796599999999999531e-01, 5.493099999999999650e-01, 5.675200000000000244e-01, 5.801500000000000545e-01
5.775299999999999878e-01, 0.000000000000000000e+00, 5.495400000000000285e-01, 5.472799999999999887e-01, 5.465299999999999603e-01, 5.530699999999999505e-01, 5.502200000000000424e-01, 5.740499999999999492e-01, 5.430899999999999617e-01, 5.430300000000000127e-01, 5.483299999999999841e-01, 5.413200000000000234e-01, 5.475299999999999612e-01, 5.518100000000000227e-01, 5.558199999999999807e-01, 0.000000000000000000e+00, 5.454499999999999904e-01, 0.000000000000000000e+00, 5.459300000000000264e-01, 0.000000000000000000e+00, 5.559399999999999897e-01, 0.000000000000000000e+00, 5.470500000000000362e-01, 5.533500000000000085e-01
5.742699999999999472e-01, 5.485700000000000021e-01, 5.577199999999999935e-01, 5.773000000000000353e-01, 5.691899999999999737e-01, 5.630100000000000104e-01, 5.718999999999999639e-01, 5.742000000000000437e-01, 5.607699999999999907e-01, 5.537100000000000355e-01, 5.551399999999999668e-01, 5.460199999999999498e-01, 5.674299999999999899e-01, 5.732300000000000173e-01, 5.511200000000000543e-01, 0.000000000000000000e+00, 5.662000000000000366e-01, 5.507600000000000273e-01, 5.552300000000000013e-01, 0.000000000000000000e+00, 5.505100000000000549e-01, 5.496100000000000430e-01, 5.607600000000000362e-01, 5.650500000000000522e-01
... 15 more rows
